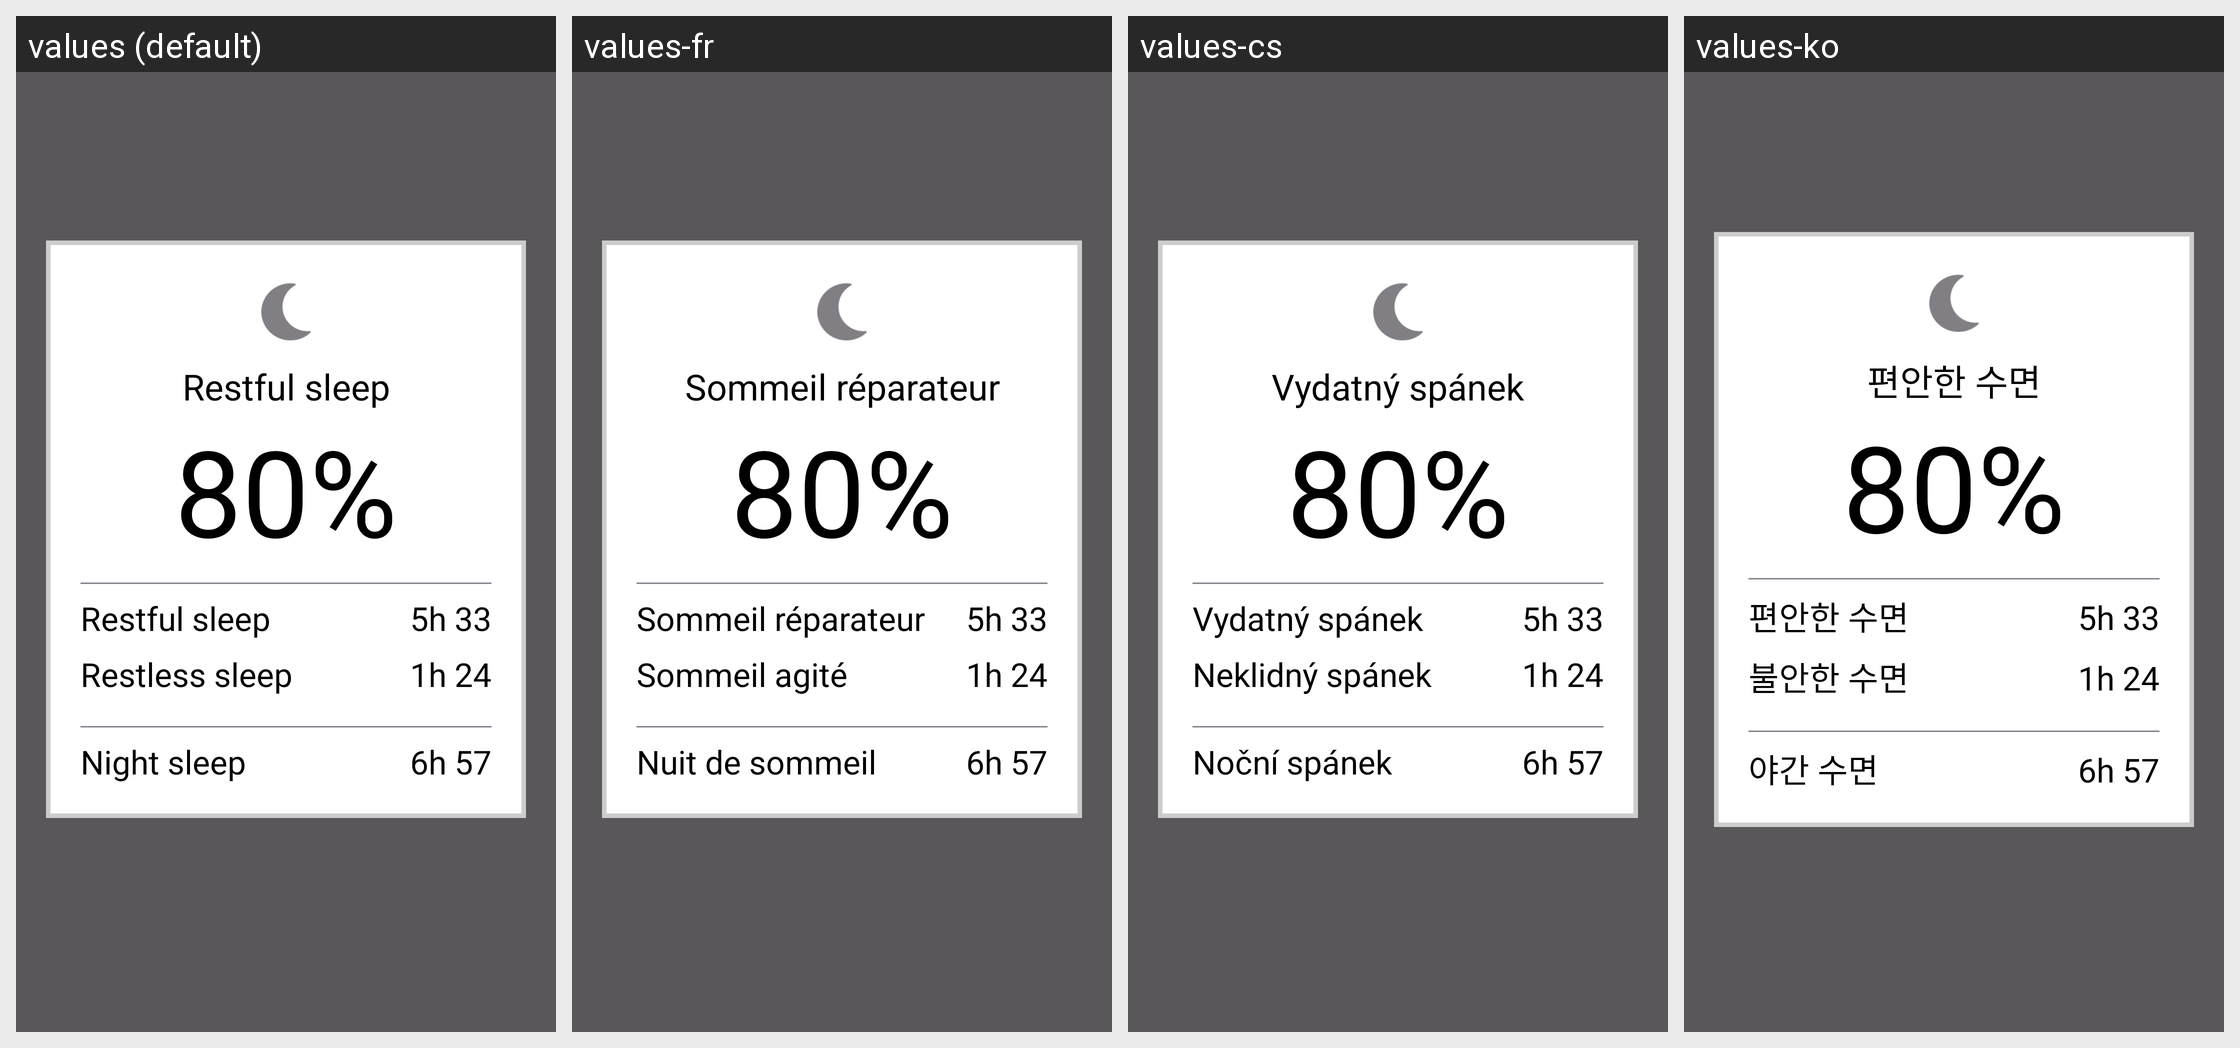

The same Android screen rendered under several of its app's locales, left to right. List the strings drawn on it with the default value and each locale's translation.
Android screen res/layout/sleep_popup_activity.xml rendered under 4 locales, left to right: values (default), values-fr, values-cs, values-ko. Device: Nexus 5 (rendered at 1080×1920; each locale shown at half size, 540×960, under a caption strip naming it); theme AppTheme.
Other locales in the repository, not shown: values-ca, values-da, values-de, values-es, values-fi, values-in, values-it, values-ja, values-nb, values-nl, values-pl, values-pt, values-ru, values-sk, values-sv, values-tr, values-zh, values-zh-rCN.
Strings drawn on this screen, with the default value and each locale's value (text and hints the layout hard-codes, and strings that could not be matched under every locale, appear in the picture but are not listed):

sleep_popup_restful_sleep
  values: Restful sleep
  values-fr: Sommeil réparateur
  values-cs: Vydatný spánek
  values-ko: 편안한 수면

sleep_popup_restless_sleep
  values: Restless sleep
  values-fr: Sommeil agité
  values-cs: Neklidný spánek
  values-ko: 불안한 수면

sleep_caps
  values: Night sleep
  values-fr: Nuit de sommeil
  values-cs: Noční spánek
  values-ko: 야간 수면
